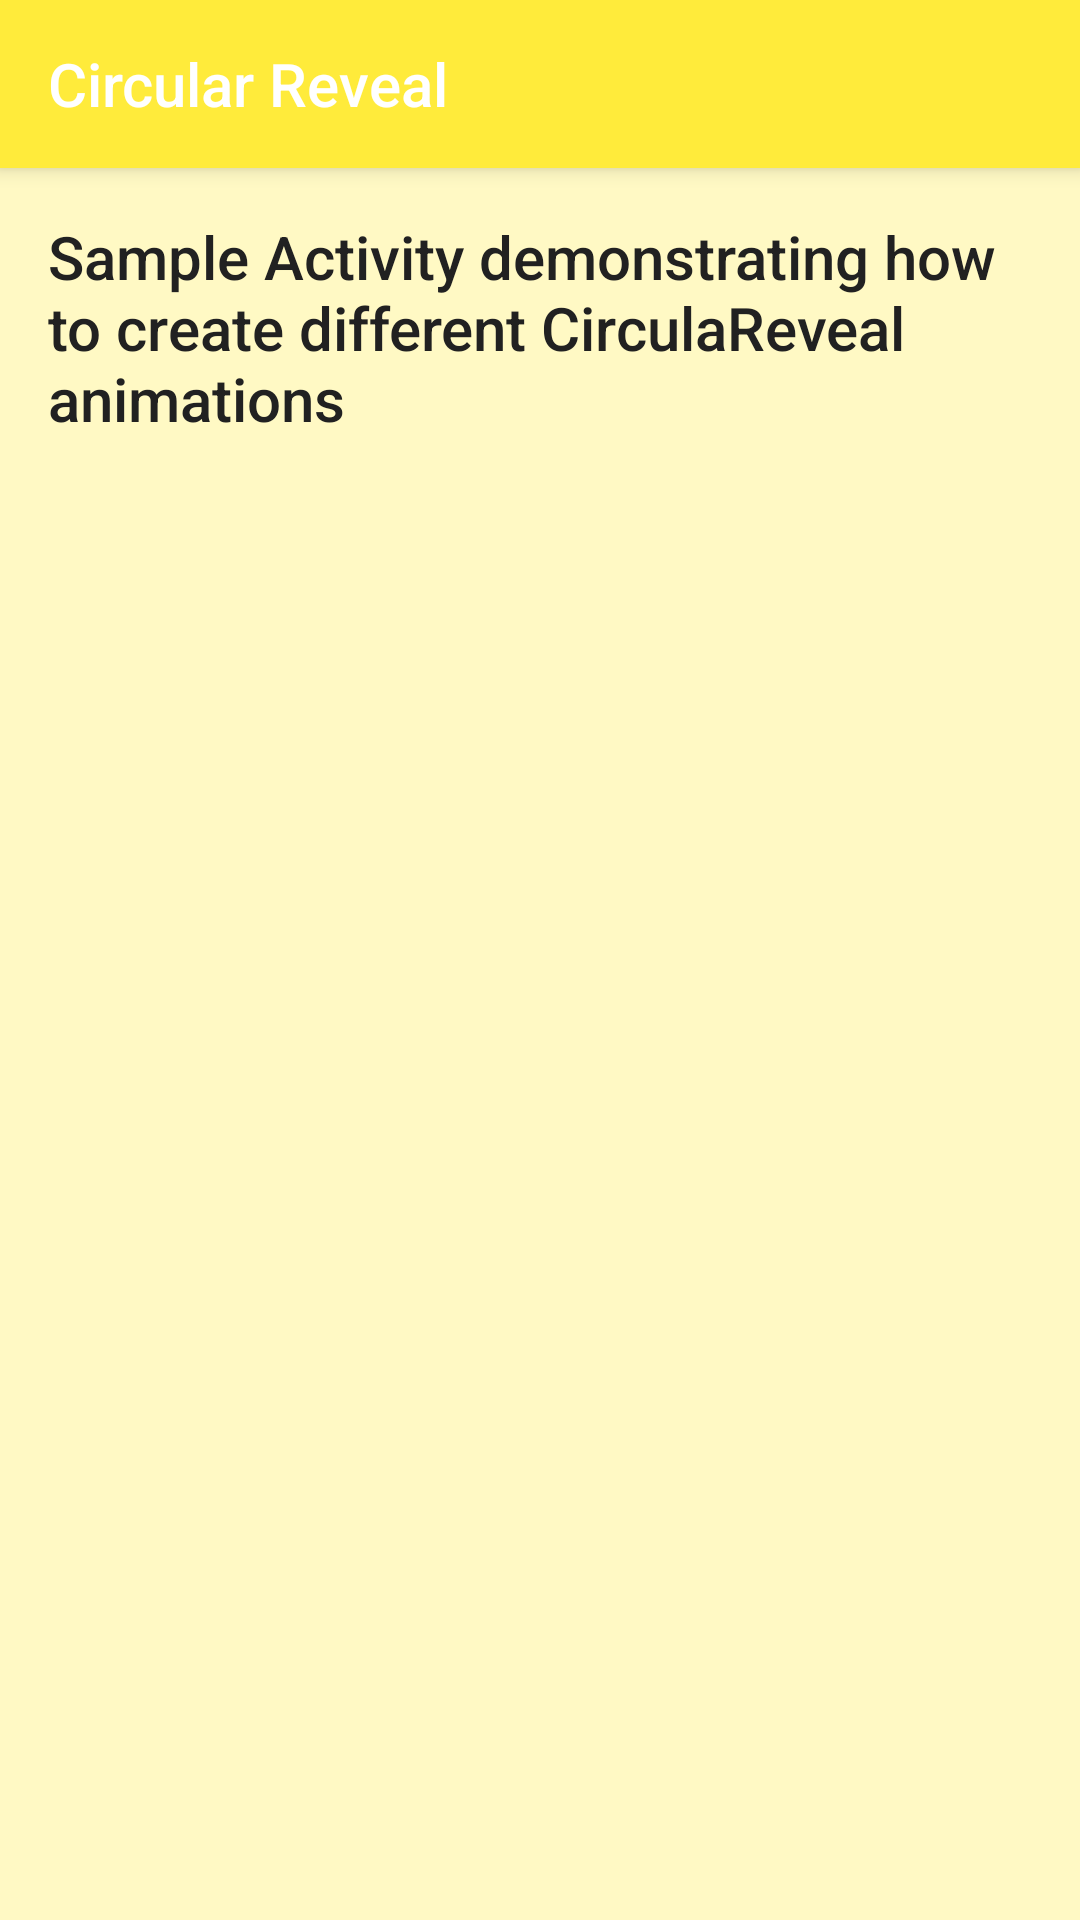

The Android layout XML behind this screen, and the referenced resources:
<!-- AndroidManifest.xml: activity theme TransitionDemoTheme.Yellow -->
<!-- res/layout/activity_circular_reveal.xml -->
<?xml version="1.0" encoding="utf-8"?>
<LinearLayout xmlns:android="http://schemas.android.com/apk/res/android"
    xmlns:app="http://schemas.android.com/apk/res-auto"
    xmlns:tools="http://schemas.android.com/tools"
    android:layout_width="match_parent"
    android:layout_height="match_parent"
    android:orientation="vertical"
    tools:context="app.hoocchi.perfectdemo.transition_demo.CircularRevealActivity">

    <android.support.v7.widget.Toolbar
        android:id="@+id/tool_bar"
        android:layout_width="match_parent"
        android:layout_height="wrap_content"
        android:background="?attr/colorPrimary"
        android:elevation="4dp"
        android:minHeight="?attr/actionBarSize"
        app:theme="@style/ThemeOverlay.AppCompat.Dark.ActionBar">

        <RelativeLayout
            android:layout_width="match_parent"
            android:layout_height="match_parent">

            <TextView
                android:layout_width="wrap_content"
                android:layout_height="wrap_content"
                android:layout_centerVertical="true"
                android:text="Circular Reveal"
                android:textAppearance="@style/TextAppearance.AppCompat.Title"
                android:textColor="@color/text_light" />

            <ImageView
                android:id="@+id/title_ball"
                android:layout_width="wrap_content"
                android:layout_height="wrap_content"
                android:layout_centerInParent="true"
                android:src="@drawable/circle_ball_24dp"
                android:tint="@color/theme_yellow_primary"
                android:transitionName="@string/share_element_icon" />

        </RelativeLayout>

    </android.support.v7.widget.Toolbar>


    <RelativeLayout
        android:id="@+id/reveal_root"
        android:layout_width="match_parent"
        android:layout_height="match_parent"
        android:padding="16dp">

        <TextView
            style="@style/TitleText"
            android:layout_width="wrap_content"
            android:layout_height="wrap_content"
            android:textSize="20sp"
            android:text="Sample Activity demonstrating how to create different CirculaReveal animations" />


        <ImageView
            android:id="@+id/ball_green"
            style="@style/BallView"
            android:layout_alignParentBottom="true"
            android:tint="@color/ball_green" />

        <ImageView
            android:id="@+id/ball_red"
            style="@style/BallView"
            android:layout_alignParentBottom="true"
            android:layout_marginLeft="8dp"
            android:layout_toRightOf="@id/ball_green"
            android:tint="@color/ball_red" />

        <ImageView
            android:id="@+id/ball_blue"
            style="@style/BallView"
            android:layout_alignParentBottom="true"
            android:layout_marginLeft="8dp"
            android:layout_toRightOf="@id/ball_red"
            android:tint="@color/ball_blue" />

        <ImageView
            android:id="@+id/ball_yellow"
            style="@style/BallView"
            android:layout_alignParentBottom="true"
            android:layout_marginLeft="8dp"
            android:layout_toRightOf="@id/ball_blue"
            android:tint="@color/ball_yellow" />

    </RelativeLayout>

</LinearLayout>
<!-- resources referenced by this layout -->
<resources>
  <color name="ball_blue">#1976D2</color>
  <color name="ball_green">#388E3C</color>
  <color name="ball_red">#D32F2F</color>
  <color name="ball_yellow">#FBC02D</color>
  <color name="text_light">#FFFFFF</color>
  <color name="theme_yellow_primary">#FFEB3B</color>
  <string name="share_element_icon">share_element_icon</string>
  <style name="BallView">
          <item name="android:layout_width">80dp</item>
          <item name="android:layout_height">80dp</item>
          <item name="android:src">@drawable/circle_ball_24dp</item>
      </style>
  <style name="TitleText" parent="CommonText">
          <item name="android:textAppearance">@style/TextAppearance.AppCompat.Title</item>
          <item name="android:textSize">25sp</item>
          <item name="android:textColor">@color/colorPrimaryText</item>
      </style>
  <style name="TransitionDemoTheme.Yellow" parent="TransitionDemoTheme">
          <item name="colorPrimary">@color/theme_yellow_primary</item>
          <item name="colorPrimaryDark">@color/theme_yellow_primary_dark</item>
          <item name="colorAccent">@color/theme_yellow_accent</item>
          <item name="android:textColor">@color/theme_yellow_text</item>
          <item name="android:statusBarColor">@color/theme_yellow_primary_dark</item>
          <item name="android:windowBackground">@color/theme_yellow_primary_light</item>
      </style>
  <style name="CommonText">
          <item name="android:layout_width">wrap_content</item>
          <item name="android:layout_height">wrap_content</item>
      </style>
  <color name="colorPrimaryText">#212121</color>
  <style name="TransitionDemoTheme" parent="Theme.AppCompat.Light.NoActionBar">
          <item name="colorPrimary">@color/transition_demo_primary</item>
          <item name="colorPrimaryDark">@color/transition_demo_primary_dark</item>
          <item name="colorAccent">@color/transition_demo_accent</item>
          <item name="android:textColor">@color/colorPrimaryText</item>
          <item name="android:statusBarColor">@color/transition_demo_primary_dark</item>
          <item name="android:windowBackground">@color/transition_demo_primary_light</item>
  
          
          <item name="android:windowContentTransitions">true</item>
          <item name="android:windowActivityTransitions">true</item>
          
          <item name="android:windowAllowEnterTransitionOverlap">false</item>
          <item name="android:windowAllowReturnTransitionOverlap">false</item>
      </style>
  <color name="theme_yellow_primary_dark">#FBC02D</color>
  <color name="theme_yellow_accent">#FFC107</color>
  <color name="theme_yellow_text">@color/colorPrimaryText</color>
  <color name="theme_yellow_primary_light">#FFF9C4</color>
  <color name="transition_demo_primary">#039BE5</color>
  <color name="transition_demo_primary_dark">#0277BD</color>
  <color name="transition_demo_accent">#3F51B5</color>
  <color name="transition_demo_primary_light">@color/light_grey</color>
  <color name="light_grey">#F5F5F5</color>
</resources>
